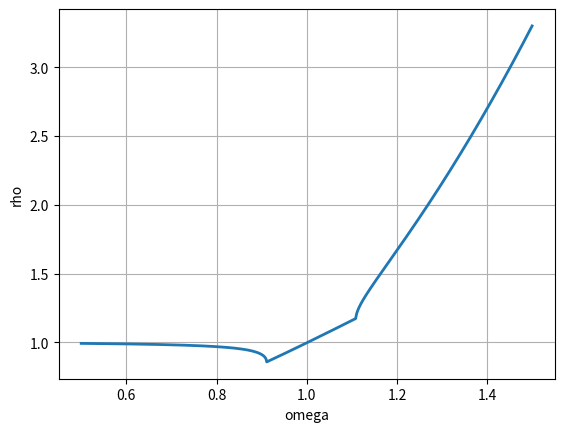

Python code for this plot:
import numpy as np
from matplotlib import pyplot as plt


def hyperbolic_sor_matrix(N, r, omega):
    """
    N+1 total grid points: 0, ..., N
    Interior unknowns: 1, ..., N-1
    """
    m = N - 1

    L = np.eye(m)
    for i in range(1, m):
        L[i, i-1] = -omega

    R = np.zeros((m, m))
    for i in range(m):
        R[i, i] = (1.0 / omega) - (2.0 * r)
        if i > 0:
            R[i, i-1] = r - 1
        if i < m - 1:
            R[i, i+1] = r

    G = np.linalg.solve(L, omega * R)
    return G


def spectral_radius(N, r, omega):
    G = hyperbolic_sor_matrix(N, r, omega)
    eigvals = np.linalg.eigvals(G)
    return max(abs(eigvals)), eigvals


N = 32
xa, xb = 0.0, 1.0
dx = (xb - xa) / N
cfl = 0.8
v = 1.0

dt = cfl * (dx / v)
r = v * dt / dx

omega_values = np.arange(0.50, 1.50, 0.001)
stable = np.zeros(len(omega_values))

def plot_rho_vs_omega():
    for j, omega in enumerate(omega_values):
        rho, _ = spectral_radius(N, r, omega)
        stable[j] = rho

    # print(stable)

    fig, ax = plt.subplots()
    # ax.plot(omega_values, stable, marker='o', markersize=4)
    ax.plot(omega_values, stable, linewidth=2)

    ax.grid(True)
    ax.set_xlabel("omega")
    ax.set_ylabel("rho")
    # plt.savefig("spec_1D_N32.png", dpi=400)
    plt.show()


def show_dom_eigs():
    dom_eigs = []

    for omega in omega_values:
        rho, eigvals = spectral_radius(N, r, omega)
        lam = eigvals[np.argmax(np.abs(eigvals))]
        dom_eigs.append(lam)

    dom_eigs = np.array(dom_eigs)

    plt.figure()
    plt.plot(omega_values, np.real(dom_eigs), label="real")
    plt.plot(omega_values, np.imag(dom_eigs), label="imag")
    plt.grid(True)
    plt.xlabel("omega")
    plt.ylabel("dominant eigenvalue")
    plt.legend()
    # plt.savefig("dom_eig_1D_N32.png", dpi=400)
    plt.show()


def plot_eigvals():
    for omega in [0.8, 0.91, 1.0, 1.1]:
        rho, eigvals = spectral_radius(N, r, omega)

        plt.figure()
        plt.scatter(np.real(eigvals), np.imag(eigvals), s=12)

        theta = np.linspace(0, 2*np.pi, 400)
        plt.plot(np.cos(theta), np.sin(theta), linestyle="--")

        plt.gca().set_aspect("equal")
        plt.grid(True)
        plt.xlabel("Re(lambda)")
        plt.ylabel("Im(lambda)")
        plt.title(f"omega={omega:.3f}, rho={rho:.4f}")
        # plt.savefig(f"eigvals_omega_{omega:.3f}.png", dpi=400)
        plt.show()


def make_stability_map(
    N=32,
    r_min=0.01,
    r_max=2.0,
    dr=0.01,
    omega_min=0.01,
    omega_max=1.99,
    domega=0.01,
    savepath="stability_map_1D.png",
):
    r_values = np.arange(r_min, r_max + 0.5*dr, dr)
    omega_values = np.arange(omega_min, omega_max + 0.5*domega, domega)
    rho_map = np.zeros((len(r_values), len(omega_values)))

    for i, r in enumerate(r_values):
        for j, omega in enumerate(omega_values):
            rho, _ = spectral_radius(N, r, omega)
            rho_map[i, j] = rho

    R, W = np.meshgrid(omega_values, r_values)

    fig, ax = plt.subplots(figsize=(8, 6))
    c = ax.contourf(W, R, rho_map, levels=100)
    fig.colorbar(c, ax=ax, label=r"$\rho(G)$")

    # Stability boundary rho = 1
    ax.contour(W, R, rho_map, levels=[1.0], linewidths=2)

    # Optional: stable region overlay
    ax.contourf(
        W, R, rho_map < 1.0,
        levels=[0.5, 1.5],
        alpha=0.15,
    )

    ax.set_xlabel(r"$\omega$")
    ax.set_ylabel(r"$r = v\Delta t/\Delta x$")
    ax.set_title(f"1D Hyperbolic SOR Stability Map, N={N}")
    ax.grid(True)
    plt.tight_layout()
    # plt.savefig(savepath, dpi=400)
    plt.show()

    return {
        "r_values": r_values,
        "omega_values": omega_values,
        "rho_map": rho_map,
        "stable_mask": rho_map < 1.0,
    }

# results = make_stability_map(
#     N=32,
#     r_min=0.01,
#     r_max=2.0,
#     dr=0.005,
#     omega_min=0.50,
#     omega_max=1.50,
#     domega=0.005,
#     savepath="stability_map_1D_N32.png",
# )

if __name__ == "__main__":
    plot_rho_vs_omega()
